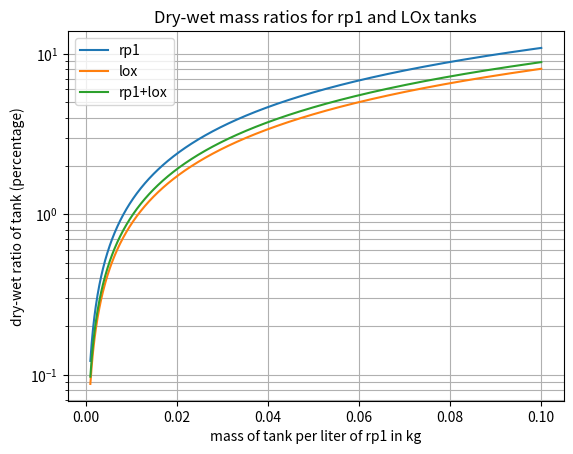

Write Python code to recreate this figure.
#!/bin/python

import matplotlib.pyplot as plt
import numpy as np

# For literature comparison we always want to base ourselves on real life rp1+LOx combination
# The point is to figure out the dry-wet mass ratio for rp1 from literature that typically considers all propellants together
density_rp1 = 0.820 # kg/L
density_lox = 1.141 # kg/L

mass_ratio_lox_rp1 = 2.56 # this is dependent on how fuel rich the engine is burning
desired_combined_dry_wet_ratio = 0.027
volume_rp1 = 1
volume_lox = mass_ratio_lox_rp1 * (density_rp1/density_lox)
volume_ratio_lox_rp1 = volume_lox/volume_rp1

print('Volume rp1 per liter of fuel {}'.format(volume_rp1))
print('Volume lox per liter of fuel {}'.format(volume_lox))

# dry-wet ratio: tank mass/(tank mass + propellant mass)
mass_per_liter_of_rp1_tank = np.linspace(0.001, 0.1, 1000)
mass_of_lox_tank_per_liter_of_rp1 = mass_per_liter_of_rp1_tank * volume_ratio_lox_rp1
mass_of_combined_fuel_tanks = mass_per_liter_of_rp1_tank + mass_of_lox_tank_per_liter_of_rp1

mass_of_lox_per_liter_of_rp1 = density_lox * volume_ratio_lox_rp1
mass_of_combined_fuel_per_liter_of_rp1 = mass_of_lox_per_liter_of_rp1 + density_rp1

print('Mass of one liter of rp1 {}'.format(density_rp1))
print('Mass of corresponding amount of LOx {}'.format(mass_of_lox_per_liter_of_rp1))
print('Combined mass per one liter of rp1 {}'.format(mass_of_combined_fuel_per_liter_of_rp1))

dry_wet_ratio_rp1 = mass_per_liter_of_rp1_tank/(mass_per_liter_of_rp1_tank + density_rp1)
dry_wet_ratio_lox = mass_of_lox_tank_per_liter_of_rp1/(mass_of_lox_tank_per_liter_of_rp1 + mass_of_lox_per_liter_of_rp1)
dry_wet_ratio_combined = mass_of_combined_fuel_tanks/(mass_of_combined_fuel_tanks + mass_of_combined_fuel_per_liter_of_rp1)

first_index_where_dry_wet_ratio_combined_exceeds_desired_value = np.where(dry_wet_ratio_combined > desired_combined_dry_wet_ratio)[0][0]
print('Dry-wet ratio mass ratio of rp1 tank {}% at a combined ratio {}%'.format(dry_wet_ratio_rp1[first_index_where_dry_wet_ratio_combined_exceeds_desired_value],
                                                                                dry_wet_ratio_combined[first_index_where_dry_wet_ratio_combined_exceeds_desired_value]))
print('Dry-wet ratio mass ratio of LOx tank {}% at a combined ratio {}%, note that this only applies to a rocket running a fuel to oxidizer ratio of {}, so applicability is limited'.format(
                                                                                dry_wet_ratio_lox[first_index_where_dry_wet_ratio_combined_exceeds_desired_value],
                                                                                dry_wet_ratio_combined[first_index_where_dry_wet_ratio_combined_exceeds_desired_value],
                                                                                mass_ratio_lox_rp1))

ax = plt.axes()
ax.semilogy(mass_per_liter_of_rp1_tank, dry_wet_ratio_rp1 * 100, label='rp1')
ax.semilogy(mass_per_liter_of_rp1_tank, dry_wet_ratio_lox * 100, label='lox')
ax.semilogy(mass_per_liter_of_rp1_tank, dry_wet_ratio_combined * 100, label='rp1+lox')
ax.set(xlabel='mass of tank per liter of rp1 in kg',
       ylabel='dry-wet ratio of tank (percentage)')
ax.legend()
ax.grid(True, which='both')
ax.set_title('Dry-wet mass ratios for rp1 and LOx tanks')
plt.show()